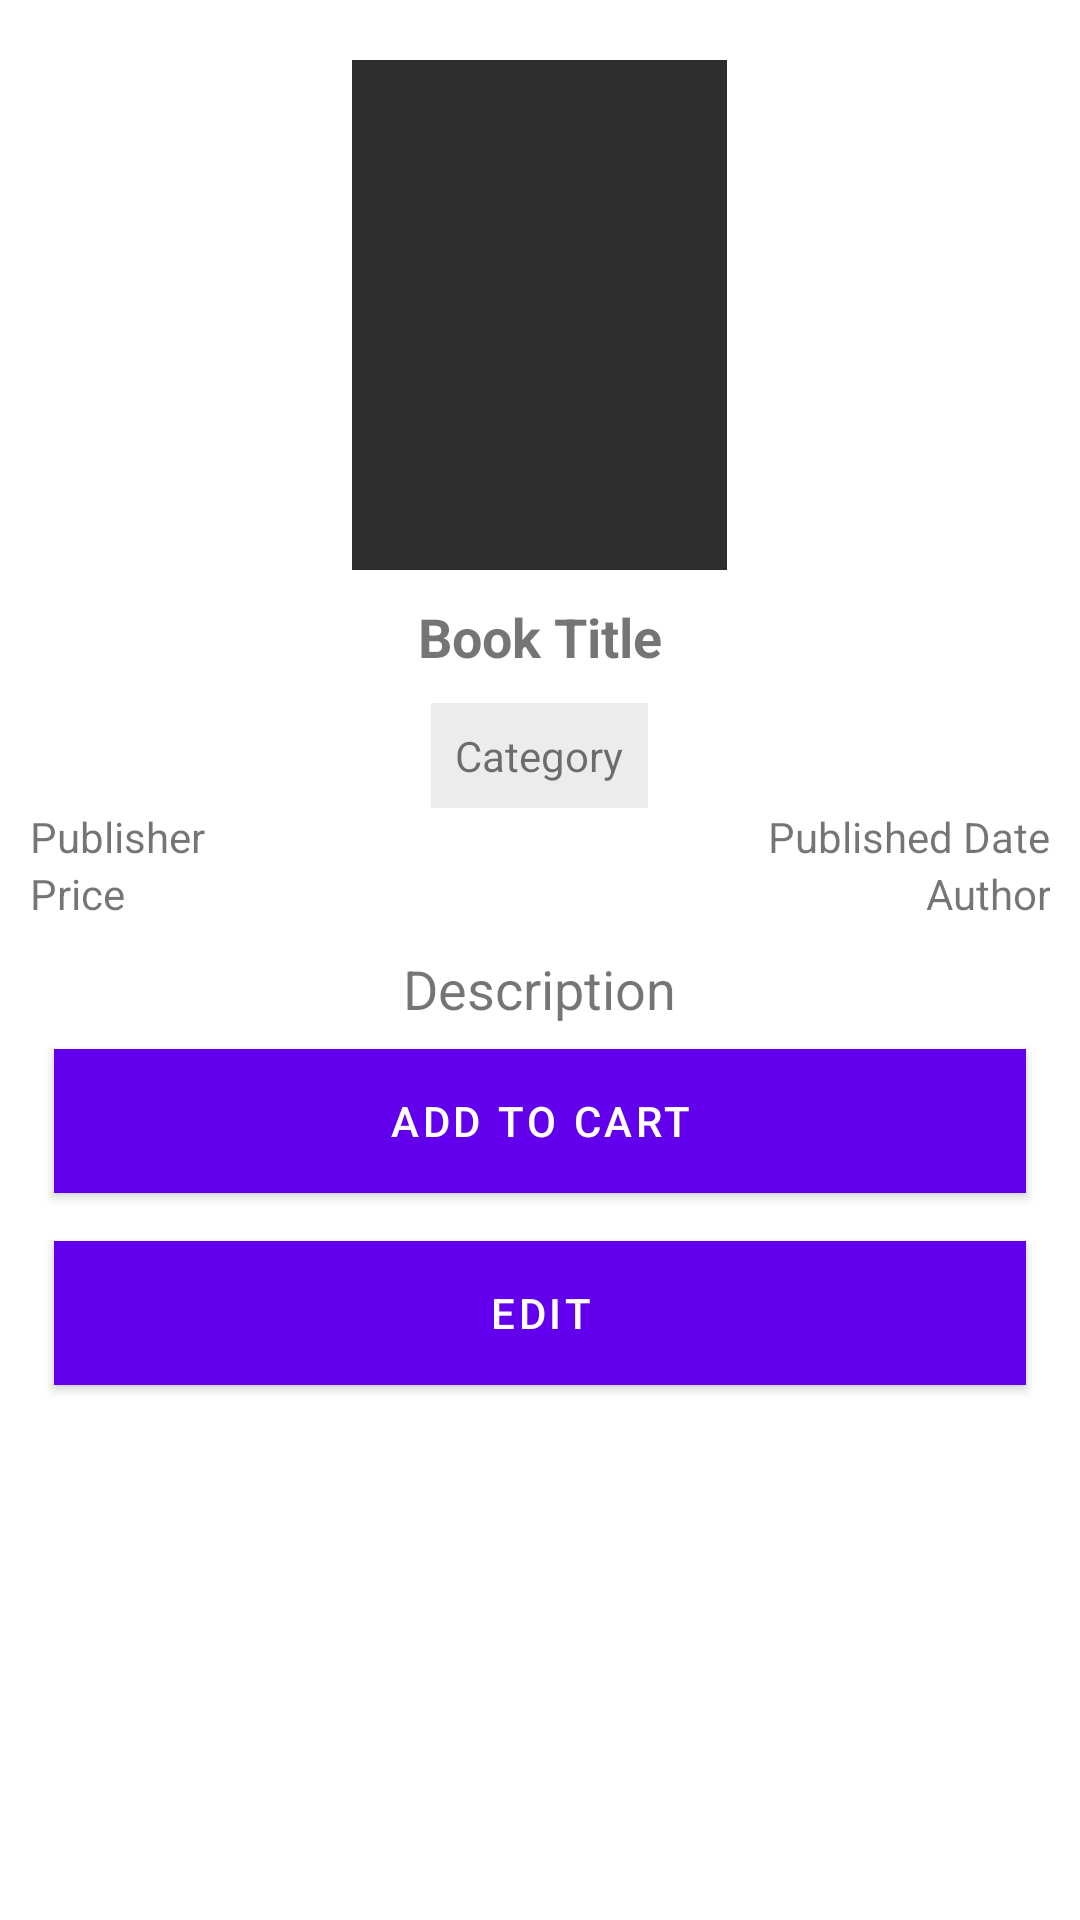

Android layout source for this screen:
<!-- AndroidManifest.xml: application theme Theme.EE12test -->
<!-- res/layout/activity_user_single_book_view.xml -->
<?xml version="1.0" encoding="utf-8"?>
<LinearLayout xmlns:android="http://schemas.android.com/apk/res/android"
    xmlns:app="http://schemas.android.com/apk/res-auto"
    xmlns:tools="http://schemas.android.com/tools"
    android:layout_width="match_parent"
    android:layout_height="match_parent"
    tools:context=".Activity.userSingleBookView">

    <androidx.core.widget.NestedScrollView
        android:layout_width="match_parent"
        android:layout_height="match_parent"
        android:layout_marginTop="10dp"
        android:padding="10dp">

        <LinearLayout
            android:layout_width="match_parent"
            android:layout_height="match_parent"
            android:gravity="center"
            android:orientation="vertical">

            <ImageView
                android:layout_width="125dp"
                android:layout_height="170dp"
                android:background="#2d2d2d"
                android:id="@+id/bookthumbnail_user_single_book_view"
                android:scaleType="centerCrop"/>

            <TextView
                android:id="@+id/book_title_user_view_single_book"
                android:layout_width="wrap_content"
                android:layout_height="wrap_content"
                android:text="Book Title"
                android:layout_marginTop="10dp"
                android:textSize="18sp"
                android:textStyle="bold"/>

            <TextView
                android:id="@+id/book_category_user_view_single_book"
                android:layout_width="wrap_content"
                android:layout_height="wrap_content"
                android:text="Category"
                android:background="#edecec"
                android:padding="8dp"
                android:layout_marginTop="10dp"/>

            <RelativeLayout
                android:layout_width="match_parent"
                android:layout_height="match_parent">


                <TextView
                    android:layout_width="wrap_content"
                    android:layout_height="wrap_content"
                    android:text="Publisher"
                    android:id="@+id/publisher_user_view_single_book"
                    android:layout_alignParentLeft="true"
                    android:gravity="center"
                    />

                <TextView
                    android:layout_width="wrap_content"
                    android:layout_height="wrap_content"
                    android:id="@+id/pubdate_user_view_single_book"
                    android:layout_toRightOf="@+id/publisher_user_view_single_book"
                    android:layout_alignParentRight="true"
                    android:gravity="right"
                    android:text="Published Date" />
            </RelativeLayout>

            <RelativeLayout
                android:layout_width="match_parent"
                android:layout_height="match_parent">

                <TextView
                    android:layout_width="wrap_content"
                    android:layout_height="wrap_content"
                    android:text="Price"
                    android:id="@+id/price_user_view_single_book"
                    android:layout_alignParentLeft="true"
                    android:gravity="center"
                    />

                <TextView
                    android:layout_width="wrap_content"
                    android:layout_height="wrap_content"
                    android:id="@+id/author_user_view_single_book"
                    android:layout_toRightOf="@+id/price_user_view_single_book"
                    android:layout_alignParentRight="true"
                    android:gravity="right"
                    android:text="Author" />
            </RelativeLayout>

            <TextView
                android:id="@+id/book_desc_user_view_single_book"
                android:textSize="18sp"
                android:layout_marginTop="10dp"
                android:text="Description"
                android:layout_width="wrap_content"
                android:layout_height="wrap_content"/>

            <Button
                android:layout_width="match_parent"
                android:layout_height="wrap_content"
                android:id="@+id/add_to_cart"
                android:text="Add To Cart"
                android:layout_margin="8dp"
                android:layout_gravity="bottom"
                android:background="#ff751a"
                android:layout_alignParentBottom="true"/>

            <Button
                android:id="@+id/edit_book_admin"
                android:layout_width="match_parent"
                android:layout_height="wrap_content"
                android:layout_alignParentBottom="true"
                android:layout_gravity="bottom"
                android:layout_margin="8dp"
                android:background="#ff751a"
                android:text="Edit" />

        </LinearLayout>


    </androidx.core.widget.NestedScrollView>


</LinearLayout>
<!-- resources referenced by this layout -->
<resources>
  <style name="Theme.EE12test" parent="Theme.MaterialComponents.DayNight.DarkActionBar">
          
          <item name="colorPrimary">@color/purple_500</item>
          <item name="colorPrimaryVariant">@color/purple_700</item>
          <item name="colorOnPrimary">@color/white</item>
          
          <item name="colorSecondary">@color/teal_200</item>
          <item name="colorSecondaryVariant">@color/teal_700</item>
          <item name="colorOnSecondary">@color/black</item>
          
          <item name="android:statusBarColor" tools:targetApi="l">?attr/colorPrimaryVariant</item>
          
      </style>
  <!-- not gathered from this repository: default colours our renderer supplied (Android Studio template values) -->
  <color name="purple_500">#FF6200EE</color>
  <color name="purple_700">#FF3700B3</color>
  <color name="teal_200">#FF03DAC5</color>
  <color name="teal_700">#FF018786</color>
  <color name="black">#FF000000</color>
  <color name="white">#FFFFFFFF</color>
</resources>
